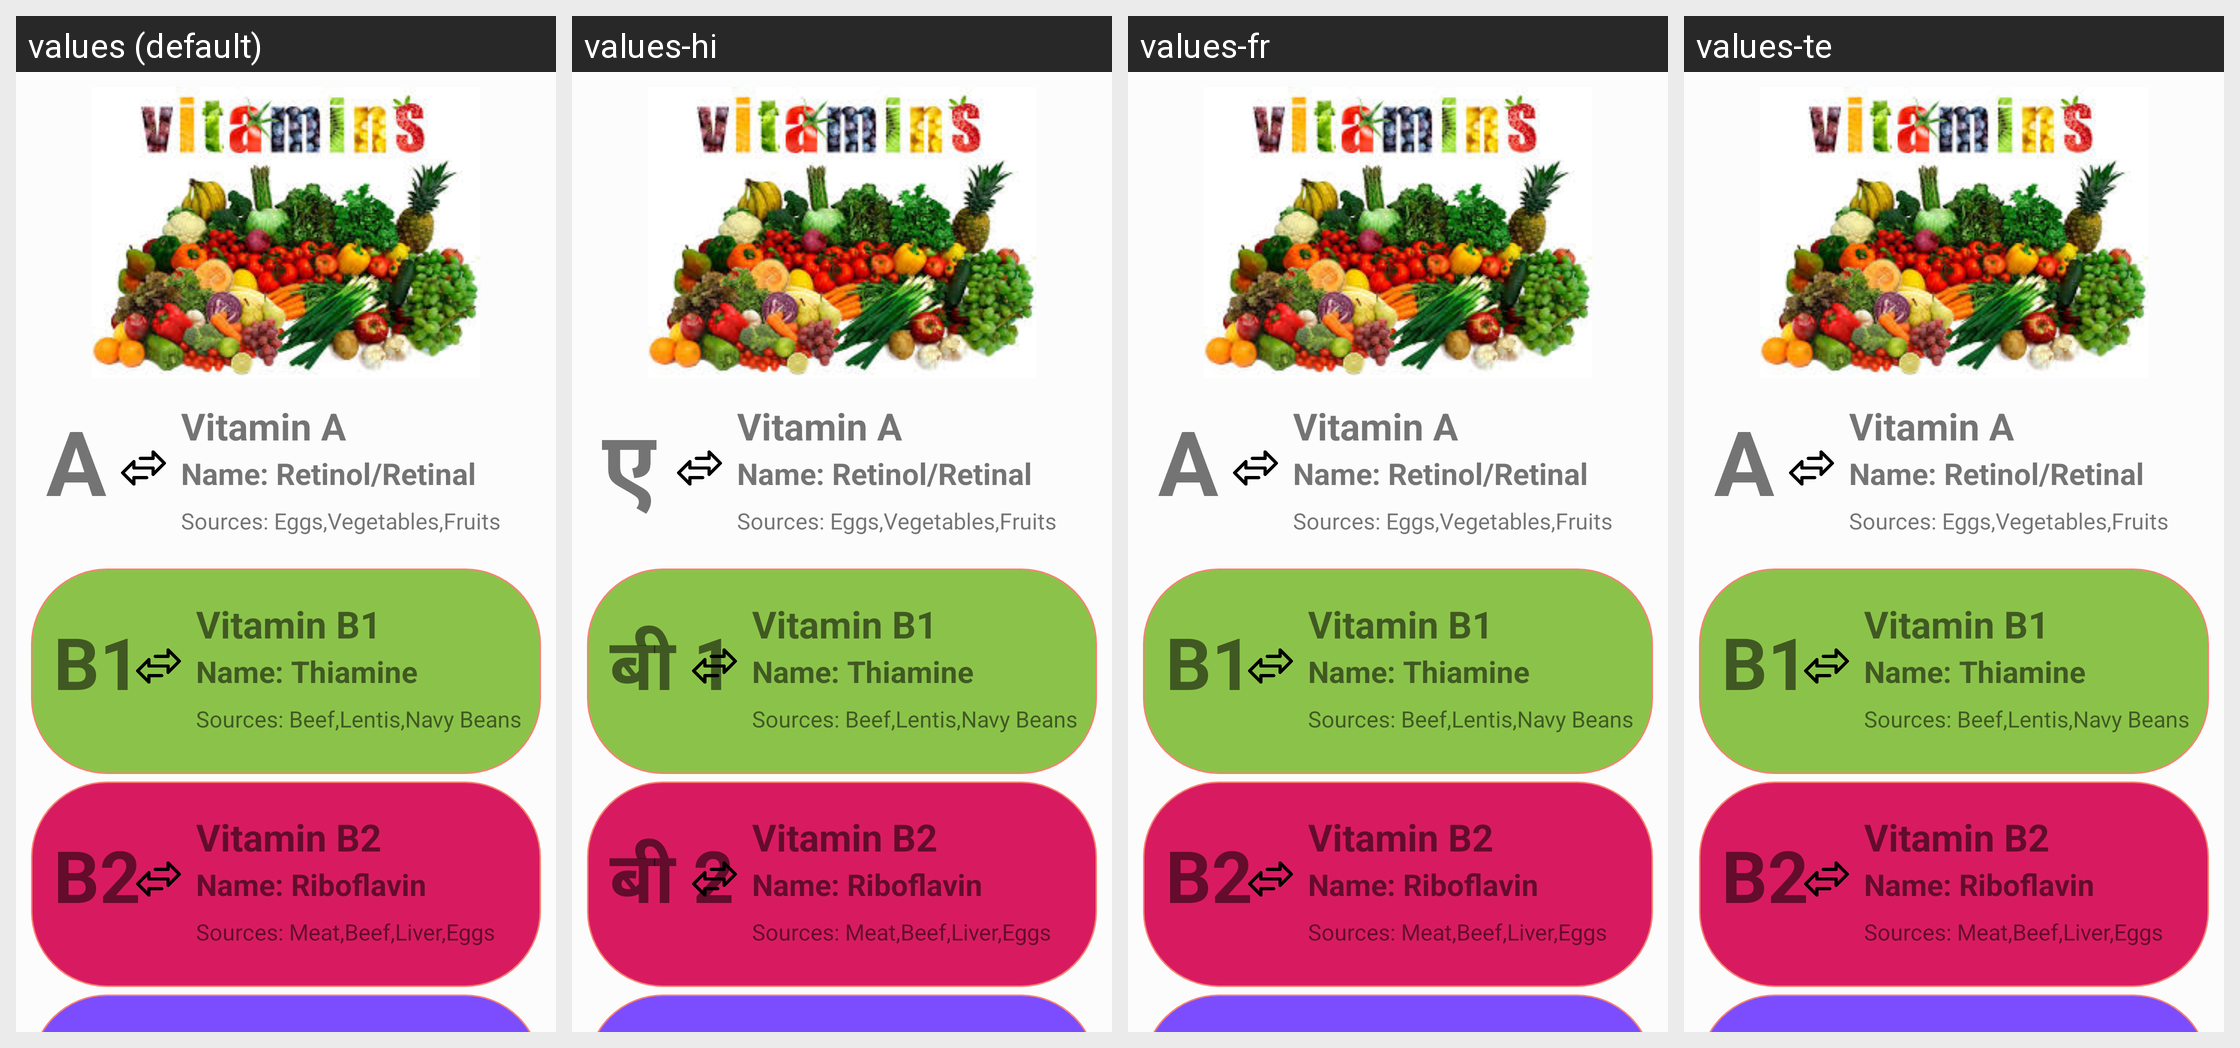

Strings drawn on this Android screen and how each of the app's shown locales translates them:
Android screen res/layout/content_vitamins.xml rendered under 4 locales, left to right: values (default), values-hi, values-fr, values-te. Device: Nexus 5 (rendered at 1080×1920; each locale shown at half size, 540×960, under a caption strip naming it); theme AppTheme.
Strings drawn on this screen, with the default value and each locale's value (text and hints the layout hard-codes, and strings that could not be matched under every locale, appear in the picture but are not listed):

a
  values: A
  values-hi: ए
  values-fr: A
  values-te: A

b1
  values: B1
  values-hi: बी 1
  values-fr: B1
  values-te: B1

b2
  values: B2
  values-hi: बी 2
  values-fr: B2
  values-te: B2
